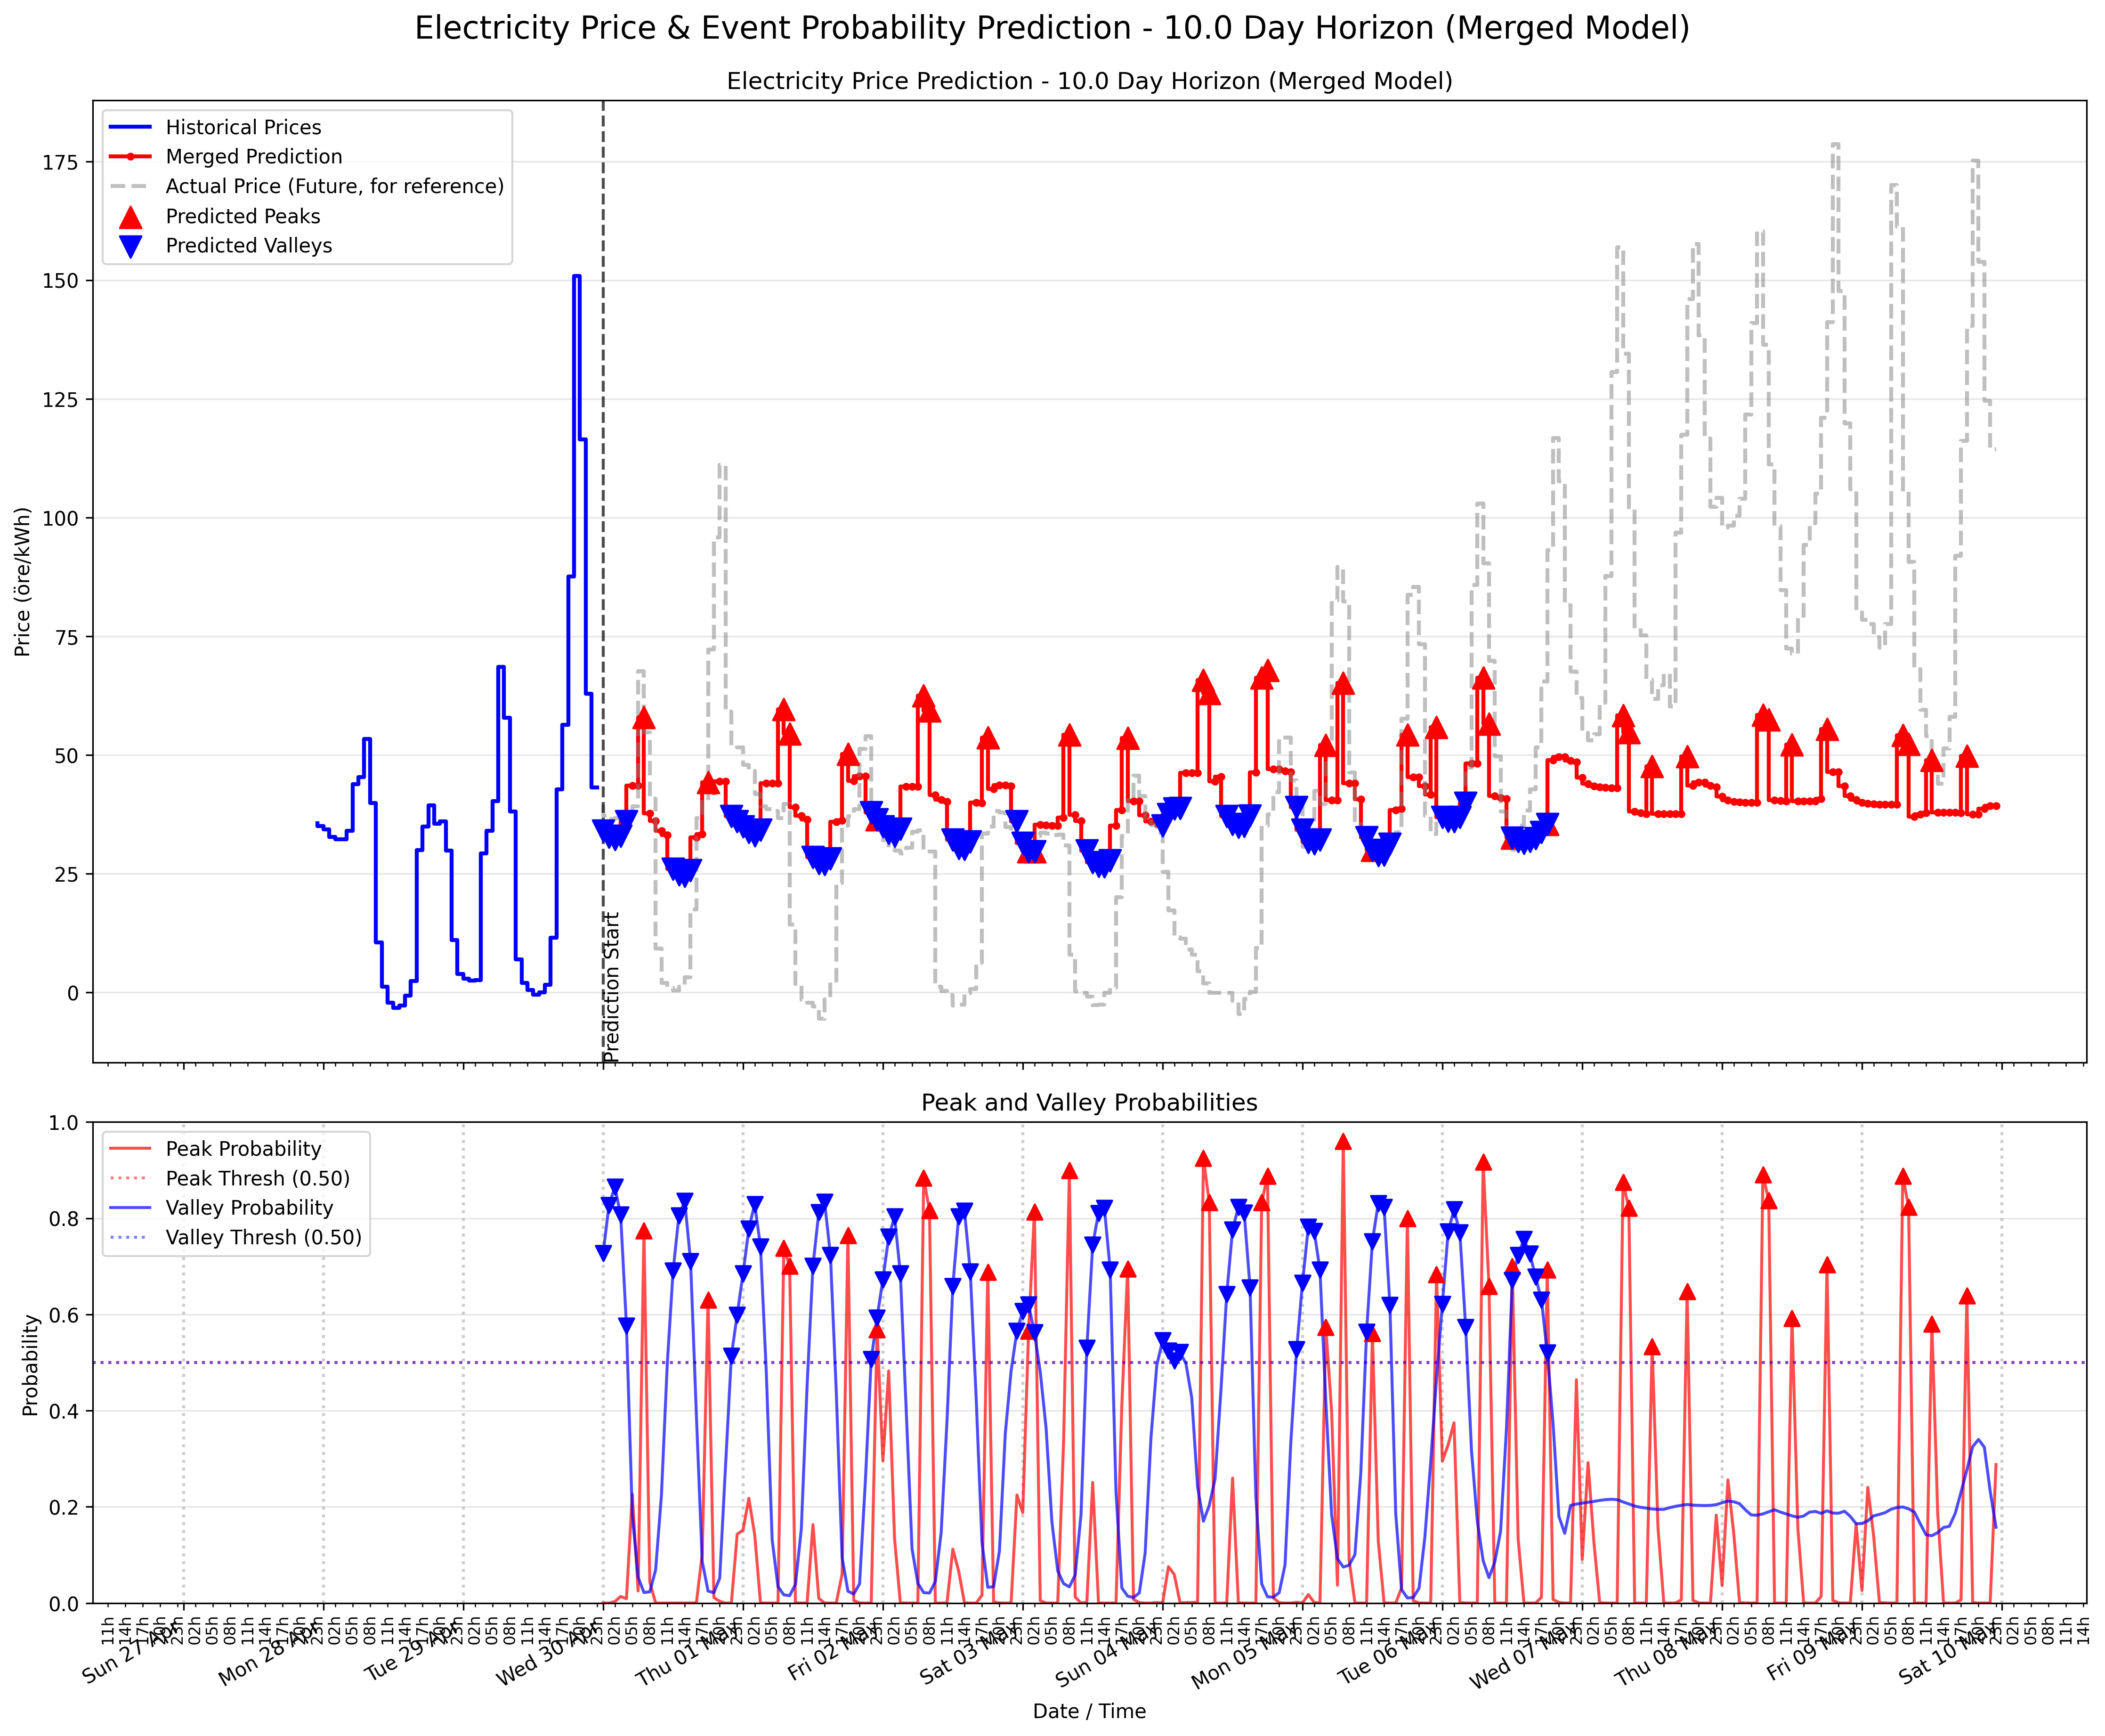

The table this chart was drawn from, first rows:
timestamp, predicted_price, trend_prediction_smooth, peak_probability, is_predicted_peak, valley_probability, is_predicted_valley, price_prediction
2025-04-30 00:00:00+00:00, 43.54, 43.54, 2.8285551678663978e-08, 0.0, 0.7271, 1.0, 34.04
2025-04-30 01:00:00+00:00, 43.54, 43.54, 9.029921784531325e-06, 0.0, 0.8274, 1.0, 32.73
2025-04-30 02:00:00+00:00, 43.54, 43.54, 0.002992, 0.0, 0.8651, 1.0, 32.24
2025-04-30 03:00:00+00:00, 43.54, 43.54, 0.01374, 0.0, 0.8071, 1.0, 33
2025-04-30 04:00:00+00:00, 43.54, 43.54, 0.009049, 0.0, 0.5763, 1.0, 36.01
2025-04-30 05:00:00+00:00, 43.54, 43.54, 0.2262, 0.0, 0.1847, 0.0, 43.54
2025-04-30 06:00:00+00:00, 43.54, 43.54, 0.0253, 0.0, 0.05355, 0.0, 43.54
2025-04-30 07:00:00+00:00, 40.58, 41.77, 0.7743, 1.0, 0.02195, 0.0, 57.93
2025-04-30 08:00:00+00:00, 35.04, 37.73, 0.044, 0.0, 0.02343, 0.0, 37.73
2025-04-30 09:00:00+00:00, 35.04, 36.12, 5.1753522711806e-07, 0.0, 0.06878, 0.0, 36.12
2025-04-30 10:00:00+00:00, 32.64, 34.03, 4.141220699693804e-10, 0.0, 0.2242, 0.0, 34.03
2025-04-30 11:00:00+00:00, 32.64, 33.2, 1.7162460341779706e-09, 0.0, 0.497, 0.0, 33.2
2025-04-30 12:00:00+00:00, 32.64, 32.87, 2.4522469175281003e-05, 0.0, 0.6906, 1.0, 26.06
2025-04-30 13:00:00+00:00, 32.64, 32.73, 0.0001426, 0.0, 0.8052, 1.0, 24.83
2025-04-30 14:00:00+00:00, 32.64, 32.68, 5.8779300161404535e-05, 0.0, 0.8355, 1.0, 24.49
2025-04-30 15:00:00+00:00, 32.64, 32.66, 5.625187259283848e-05, 0.0, 0.7107, 1.0, 25.69
2025-04-30 16:00:00+00:00, 32.64, 32.66, 0.0005084, 0.0, 0.3903, 0.0, 32.66
2025-04-30 17:00:00+00:00, 33.84, 33.36, 0.1018, 0.0, 0.08624, 0.0, 33.36
2025-04-30 18:00:00+00:00, 33.84, 33.65, 0.6306, 1.0, 0.02495, 0.0, 44.26
2025-04-30 19:00:00+00:00, 48.3, 42.44, 0.01167, 0.0, 0.02158, 0.0, 42.44
2025-04-30 20:00:00+00:00, 48.3, 44.51, 0.003527, 0.0, 0.05181, 0.0, 44.51
2025-04-30 21:00:00+00:00, 43.54, 44.51, 1.1881204954988789e-05, 0.0, 0.2854, 0.0, 44.51
2025-04-30 22:00:00+00:00, 43.54, 43.93, 2.784591515592183e-06, 0.0, 0.514, 1.0, 37.15
2025-04-30 23:00:00+00:00, 43.54, 43.93, 0.1431, 0.0, 0.5994, 1.0, 36.03
2025-05-01 00:00:00+00:00, 44.09, 43.93, 0.1516, 0.0, 0.6847, 1.0, 34.91
2025-05-01 01:00:00+00:00, 44.09, 44.03, 0.2179, 0.0, 0.7781, 1.0, 33.75
2025-05-01 02:00:00+00:00, 44.09, 44.06, 0.1425, 0.0, 0.8295, 1.0, 33.1
2025-05-01 03:00:00+00:00, 44.09, 44.08, 8.95069315447472e-05, 0.0, 0.7414, 1.0, 34.27
2025-05-01 04:00:00+00:00, 44.09, 44.08, 3.12755219056271e-05, 0.0, 0.478, 0.0, 44.08
2025-05-01 05:00:00+00:00, 44.09, 44.09, 1.5222641195578035e-05, 0.0, 0.1315, 0.0, 44.09
2025-05-01 06:00:00+00:00, 44.09, 44.09, 3.128575554001145e-05, 0.0, 0.03404, 0.0, 44.09
2025-05-01 07:00:00+00:00, 43.25, 43.58, 0.738, 1.0, 0.01713, 0.0, 59.66
2025-05-01 08:00:00+00:00, 38.17, 40.34, 0.701, 1.0, 0.01539, 0.0, 54.48
2025-05-01 09:00:00+00:00, 38.17, 39.04, 0.0004333, 0.0, 0.03907, 0.0, 39.04
2025-05-01 10:00:00+00:00, 35.95, 37.19, 2.23136439103655e-07, 0.0, 0.1535, 0.0, 37.19
2025-05-01 11:00:00+00:00, 35.95, 36.45, 2.3899499410617864e-06, 0.0, 0.4532, 0.0, 36.45
2025-05-01 12:00:00+00:00, 35.95, 36.15, 0.1632, 0.0, 0.7012, 1.0, 28.55
2025-05-01 13:00:00+00:00, 35.95, 36.03, 0.009793, 0.0, 0.812, 1.0, 27.25
2025-05-01 14:00:00+00:00, 35.95, 35.98, 3.4888245863839984e-05, 0.0, 0.8338, 1.0, 26.98
2025-05-01 15:00:00+00:00, 35.95, 35.96, 2.0626137029466918e-06, 0.0, 0.7232, 1.0, 28.16
2025-05-01 16:00:00+00:00, 35.95, 35.96, 2.7005173706129426e-06, 0.0, 0.4397, 0.0, 35.96
2025-05-01 17:00:00+00:00, 36.37, 36.2, 0.06023, 0.0, 0.09472, 0.0, 36.2
2025-05-01 18:00:00+00:00, 36.37, 36.3, 0.7647, 1.0, 0.02467, 0.0, 50.18
2025-05-01 19:00:00+00:00, 50.04, 44.54, 0.005365, 0.0, 0.01863, 0.0, 44.54
2025-05-01 20:00:00+00:00, 50.04, 45.59, 0.0003286, 0.0, 0.04004, 0.0, 45.59
2025-05-01 21:00:00+00:00, 44.09, 45.59, 3.5521614336175844e-05, 0.0, 0.255, 0.0, 45.59
2025-05-01 22:00:00+00:00, 44.09, 44.69, 0.0001112, 0.0, 0.5074, 1.0, 37.89
2025-05-01 23:00:00+00:00, 44.09, 44.33, 0.5684, 1.0, 0.5932, 1.0, 36.44
2025-05-02 00:00:00+00:00, 43.35, 43.74, 0.2963, 0.0, 0.6728, 1.0, 34.91
2025-05-02 01:00:00+00:00, 43.35, 43.51, 0.4825, 0.0, 0.7611, 1.0, 33.58
2025-05-02 02:00:00+00:00, 43.35, 43.42, 0.1341, 0.0, 0.8032, 1.0, 32.96
2025-05-02 03:00:00+00:00, 43.35, 43.38, 0.0002139, 0.0, 0.6848, 1.0, 34.47
2025-05-02 04:00:00+00:00, 43.35, 43.36, 4.559228182188235e-05, 0.0, 0.4023, 0.0, 43.36
2025-05-02 05:00:00+00:00, 43.35, 43.36, 7.497904334741179e-06, 0.0, 0.113, 0.0, 43.36
2025-05-02 06:00:00+00:00, 43.35, 43.36, 8.38458290672861e-05, 0.0, 0.04117, 0.0, 43.36
2025-05-02 07:00:00+00:00, 43.64, 43.36, 0.8836, 1.0, 0.02164, 0.0, 62.51
2025-05-02 08:00:00+00:00, 41.16, 42.11, 0.816, 1.0, 0.02088, 0.0, 59.29
2025-05-02 09:00:00+00:00, 41.16, 41.54, 0.0001653, 0.0, 0.04468, 0.0, 41.54
2025-05-02 10:00:00+00:00, 39.98, 40.6, 2.147159534615639e-07, 0.0, 0.147, 0.0, 40.6
2025-05-02 11:00:00+00:00, 39.98, 40.23, 1.8815197790900129e-06, 0.0, 0.3781, 0.0, 40.23
... 180 more rows
